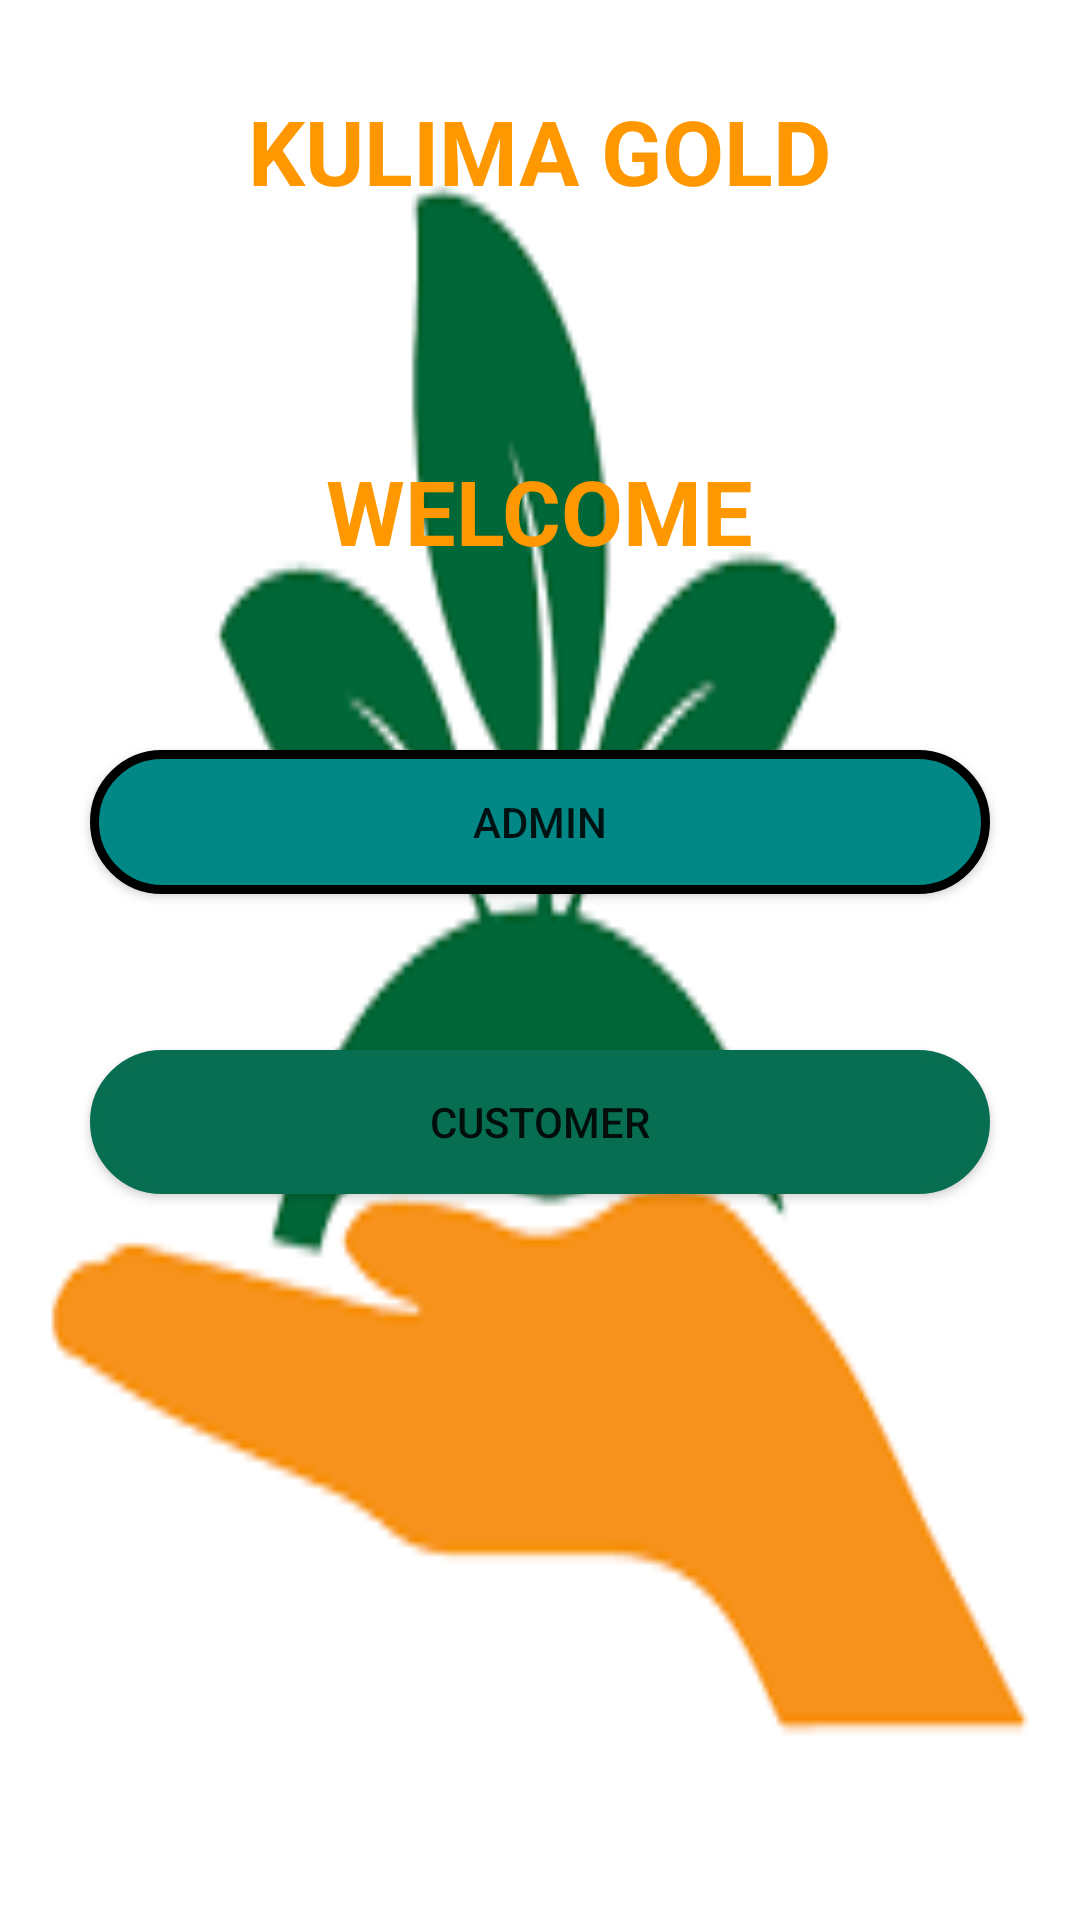

Reconstruct the res/layout file that produces this screen, plus the resources it refers to.
<!-- AndroidManifest.xml: application theme Theme.KulimaGoldApplication -->
<!-- res/layout/activity_splash.xml -->
<?xml version="1.0" encoding="utf-8"?>
<RelativeLayout xmlns:android="http://schemas.android.com/apk/res/android"
android:layout_width="match_parent"
android:layout_height="match_parent"
    android:orientation="vertical"
android:background="@drawable/logogo">


    <TextView
        android:layout_width="wrap_content"
        android:layout_height="wrap_content"
        android:layout_centerHorizontal="true"
        android:layout_marginTop="30dp"
        android:text="KULIMA GOLD"
        android:textColor="@color/orange"
        android:textSize="30dp"
        android:textStyle="bold" />

    <TextView
        android:layout_width="wrap_content"
        android:layout_height="wrap_content"
        android:layout_marginTop="150dp"
        android:layout_centerHorizontal="true"
        android:text="WELCOME"
        android:textColor="@color/orange"
        android:textSize="30dp"
        android:fontFamily="sans-serif"
        android:textStyle="bold" />

    <Button
        android:id="@+id/bAdmin"
        android:layout_width="match_parent"
        android:layout_height="wrap_content"
        android:layout_marginLeft="30dp"
        android:layout_marginTop="250dp"
        android:layout_marginRight="30dp"
        android:background="@drawable/splash_btn"
        android:layout_marginBottom="195dp"
        android:text="Admin" />

    <Button
        android:id="@+id/blauncher"
        android:layout_width="match_parent"
        android:layout_height="wrap_content"
        android:layout_alignParentBottom="false"
        android:layout_marginTop = "350dp"
        android:layout_marginLeft="30dp"
        android:layout_marginRight="30dp"
        android:background="@drawable/splash_btn"
        android:backgroundTint="@color/green"
        android:text="CUSTOMER" />
</RelativeLayout>
<!-- resources referenced by this layout -->
<resources>
  <color name="green">#086E51</color>
  <color name="orange">#FF9800</color>
  <!-- drawable logogo: png bitmap (drawable, 3563 bytes) -->
  <!-- drawable splash_btn (drawable) -->
  <?xml version="1.0" encoding="utf-8"?>
  <shape xmlns:android="http://schemas.android.com/apk/res/android">
      <corners android:radius="50dp" />
      <stroke android:color="#000000" android:width="3dp" />
      <solid android:color="@color/teal_700" />
  </shape>
  <style name="Theme.KulimaGoldApplication" parent="Theme.MaterialComponents.DayNight.NoActionBar">
          
          <item name="colorPrimary">@color/green</item>
          <item name="colorPrimaryVariant">@color/purple_700</item>
          <item name="colorOnPrimary">@color/white</item>
          
          <item name="colorSecondary">@color/teal_200</item>
          <item name="colorSecondaryVariant">@color/teal_700</item>
          <item name="colorOnSecondary">@color/black</item>
          
          <item name="android:statusBarColor" tools:targetApi="l">?attr/colorPrimaryVariant</item>
          
      </style>
  <color name="teal_700">#FF018786</color>
  <color name="purple_700">#FF3700B3</color>
  <color name="white">#FFFFFFFF</color>
  <color name="teal_200">#FF03DAC5</color>
  <color name="black">#FF000000</color>
</resources>
